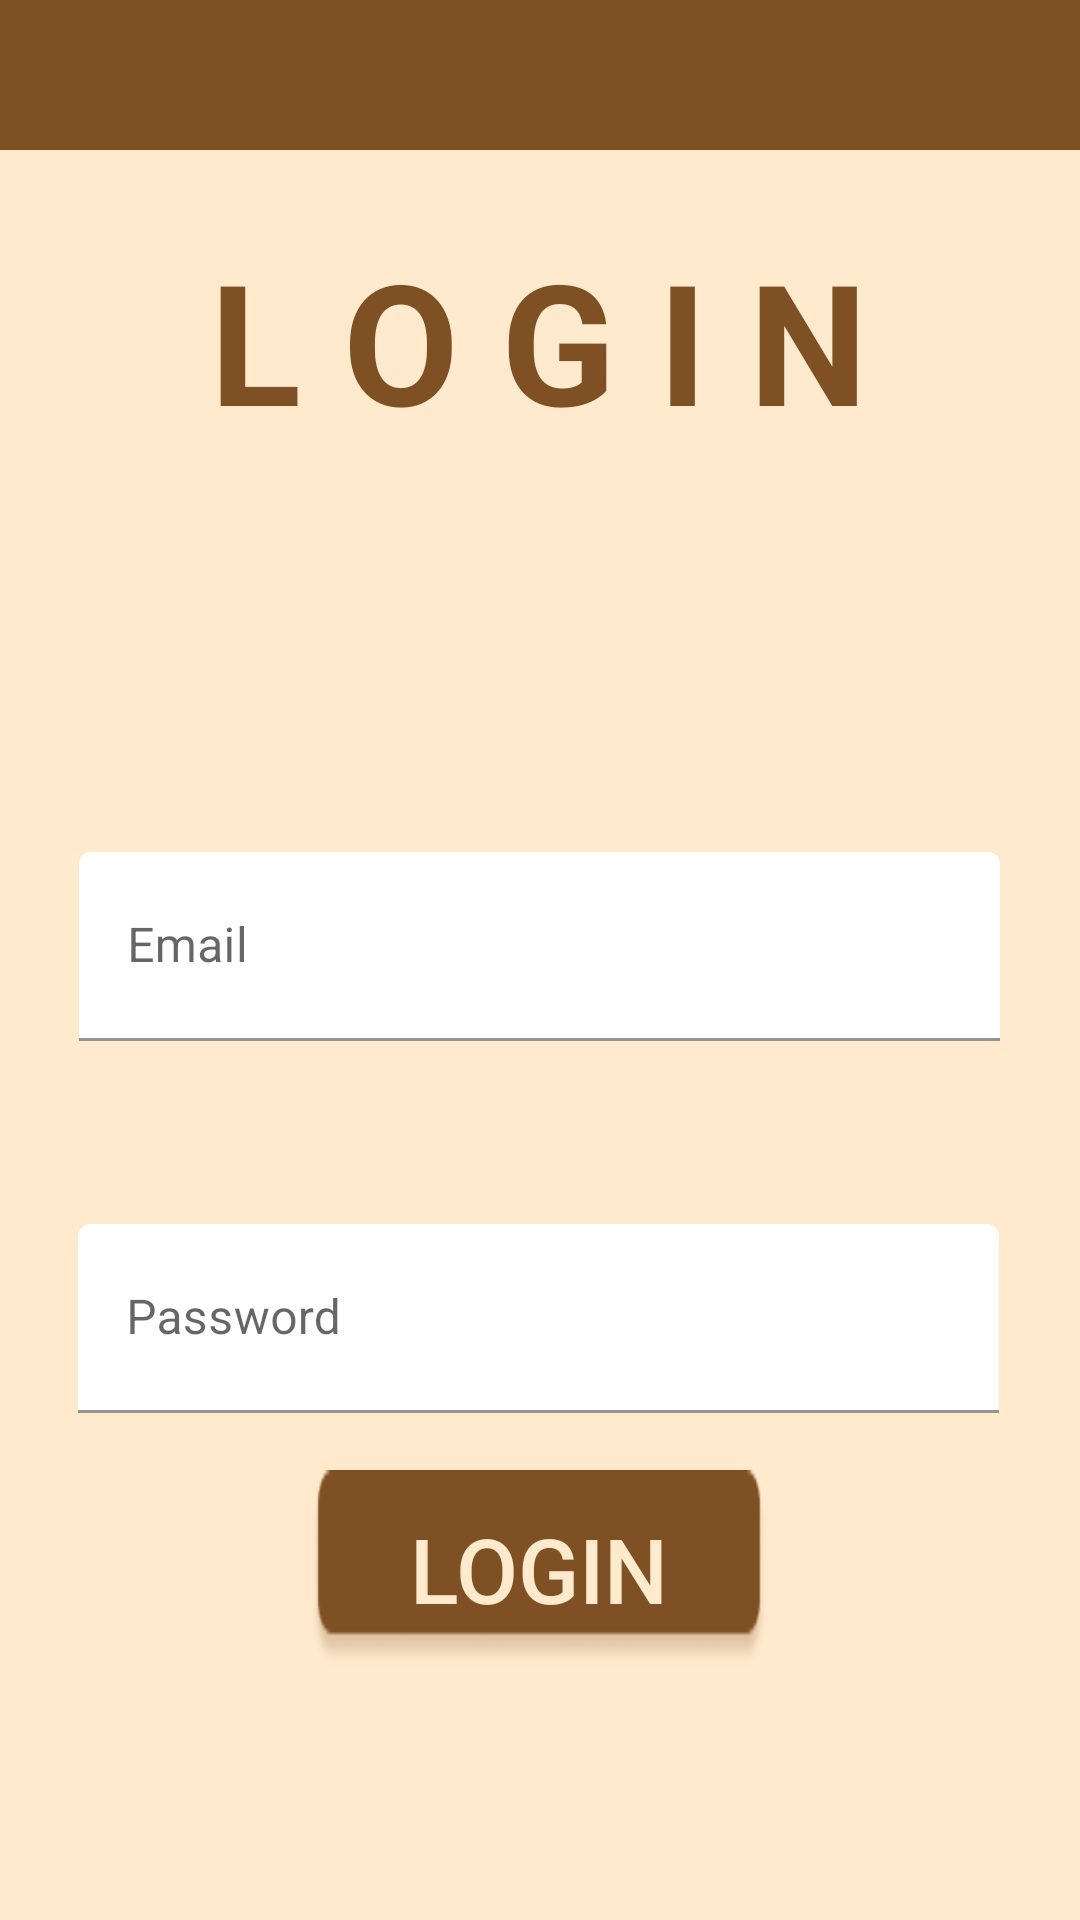

Layout XML and referenced resources for this Android screen:
<!-- AndroidManifest.xml: application theme Theme.UrDataa -->
<!-- res/layout/activity_login.xml -->
<?xml version="1.0" encoding="utf-8"?>
<androidx.constraintlayout.widget.ConstraintLayout xmlns:android="http://schemas.android.com/apk/res/android"
    xmlns:app="http://schemas.android.com/apk/res-auto"
    xmlns:tools="http://schemas.android.com/tools"
    android:layout_width="match_parent"
    android:layout_height="match_parent"
    android:background="@color/Secondary"
    tools:context=".utils.LoginActivity">

    <ImageView
        android:id="@+id/imageView"
        android:layout_width="0dp"
        android:layout_height="50dp"
        app:layout_constraintEnd_toEndOf="parent"
        app:layout_constraintStart_toStartOf="parent"
        app:layout_constraintTop_toTopOf="parent"
        app:srcCompat="@drawable/square" />

    <TextView
        android:id="@+id/textView"
        android:layout_width="wrap_content"
        android:layout_height="wrap_content"
        android:layout_marginTop="76dp"
        android:text="L O G I N"
        android:textColor="@color/Primary"
        android:textSize="56sp"
        android:textStyle="bold"
        app:layout_constraintEnd_toEndOf="parent"
        app:layout_constraintHorizontal_bias="0.497"
        app:layout_constraintStart_toStartOf="parent"
        app:layout_constraintTop_toTopOf="parent" />

    <com.google.android.material.textfield.TextInputLayout
        android:id="@+id/inputemail"
        android:layout_width="307dp"
        android:layout_height="76dp"
        android:layout_marginTop="284dp"
        app:boxBackgroundColor="#00FFFFFF"
        app:boxStrokeColor="@color/Primary"
        app:hintTextColor="@color/Primary"
        app:layout_constraintEnd_toEndOf="parent"
        app:layout_constraintHorizontal_bias="0.495"
        app:layout_constraintStart_toStartOf="parent"
        app:layout_constraintTop_toTopOf="parent">

        <com.google.android.material.textfield.TextInputEditText
            android:id="@+id/login_email"
            android:layout_width="match_parent"
            android:layout_height="63dp"
            android:hint="Email"
            android:inputType="textEmailAddress"
            android:textColorHint="@color/Primary"
            tools:textSize="15dp" />
    </com.google.android.material.textfield.TextInputLayout>

    <com.google.android.material.textfield.TextInputLayout
        android:id="@+id/inputpassword"
        android:layout_width="307dp"
        android:layout_height="81dp"
        android:layout_marginTop="408dp"
        app:boxBackgroundColor="#00FFFFFF"
        app:boxStrokeColor="@color/Primary"
        app:hintTextColor="@color/Primary"
        app:layout_constraintEnd_toEndOf="parent"
        app:layout_constraintHorizontal_bias="0.49"
        app:layout_constraintStart_toStartOf="parent"
        app:layout_constraintTop_toTopOf="parent">

        <com.google.android.material.textfield.TextInputEditText
            android:id="@+id/login_password"
            android:layout_width="match_parent"
            android:layout_height="63dp"
            android:hint="Password"
            android:inputType="textVisiblePassword"
            android:textColorHint="@color/Primary"
            tools:inputType="textPassword"
            tools:textSize="15dp" />

    </com.google.android.material.textfield.TextInputLayout>

    <Button
        android:id="@+id/buttonlogin"
        android:layout_width="152dp"
        android:layout_height="66dp"
        android:layout_marginBottom="84dp"
        android:background="@drawable/buttonbackground"
        android:text="LOGIN"
        android:textAlignment="inherit"
        android:textAllCaps="false"
        android:textColor="@color/Secondary"
        android:textSize="30sp"
        app:backgroundTint="@color/Primary"
        app:layout_constraintBottom_toBottomOf="parent"
        app:layout_constraintEnd_toEndOf="parent"
        app:layout_constraintHorizontal_bias="0.498"
        app:layout_constraintStart_toStartOf="parent" />

</androidx.constraintlayout.widget.ConstraintLayout>
<!-- resources referenced by this layout -->
<resources>
  <color name="Primary">#7F5024</color>
  <color name="Secondary">#FFEACE</color>
  <!-- drawable buttonbackground: png bitmap (drawable, 2654 bytes) -->
  <!-- drawable square (drawable) -->
  <?xml version="1.0" encoding="utf-8"?>
  <selector xmlns:android="http://schemas.android.com/apk/res/android">
      <item>
          <shape android:shape="rectangle">
              <solid android:color="@color/Primary"/>
          </shape>
      </item>
  </selector>
  <style name="Theme.UrDataa" parent="Theme.MaterialComponents.DayNight.NoActionBar">
  
  <item name="colorPrimary">@color/Primary</item>
  <item name="colorPrimaryVariant">@color/Primary</item>
  <item name="colorOnPrimary">@color/Primary</item>
  
  <item name="colorSecondary">@color/Secondary</item>
  <item name="colorSecondaryVariant">@color/Secondary</item>
  <item name="colorOnSecondary">@color/Secondary</item>
  
  
  </style>
</resources>
